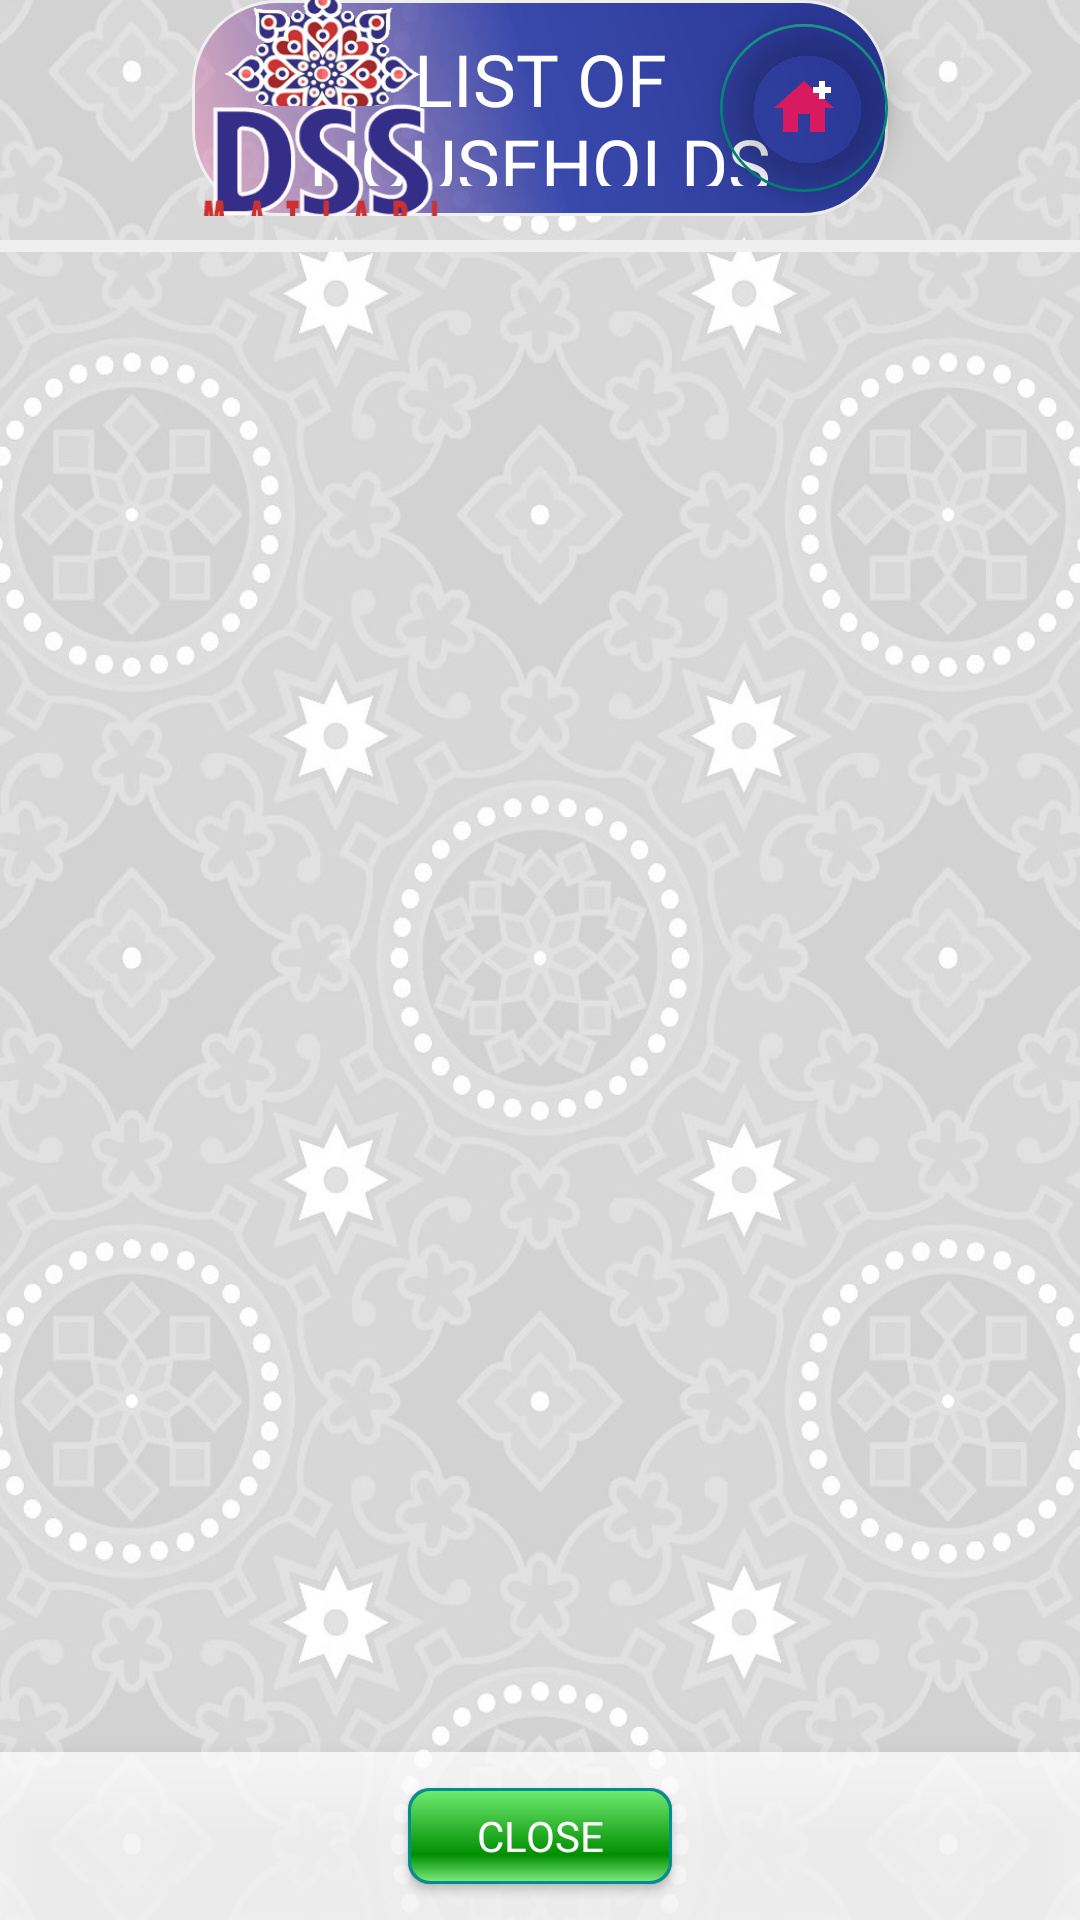

The Android layout XML behind this screen, and the referenced resources:
<!-- AndroidManifest.xml: application theme AppTheme -->
<!-- res/layout/activity_household.xml -->
<layout xmlns:android="http://schemas.android.com/apk/res/android"
    xmlns:tools="http://schemas.android.com/tools"
    xmlns:app="http://schemas.android.com/apk/res-auto">


    <data>

        <import type="android.view.View" />

        <variable
            name="callback"
            type="edu.aku.hassannaqvi.dss_matiari.ui.lists.HouseholdActivity" />
    </data>

    <LinearLayout
        android:layout_width="match_parent"
        android:layout_height="match_parent"
        android:animateLayoutChanges="true"
        android:background="@drawable/app_bg_gray"
        android:orientation="vertical">


        

        <RelativeLayout
            android:layout_width="match_parent"
            android:layout_height="wrap_content">


            <LinearLayout
                android:layout_width="match_parent"
                android:layout_height="match_parent"
                android:layout_marginTop="24dp"
                android:background="@drawable/top_round_shape"
                android:elevation="1dp"
                android:gravity="center_horizontal"
                android:orientation="vertical"
                android:paddingTop="56dp">

                <View
                    android:layout_width="match_parent"
                    android:layout_height="2dp"
                    android:background="@color/grayLight" />

                

                <View
                    android:layout_width="match_parent"
                    android:layout_height="2dp"
                    android:background="@color/grayLight"

                    android:padding="8dp" />

                <androidx.recyclerview.widget.RecyclerView
                    android:id="@+id/rvHouseholds"
                    android:layout_width="match_parent"
                    android:layout_height="match_parent"
                    android:layout_marginStart="110dp"
                    android:layout_marginEnd="110dp"
                    android:layout_marginBottom="56dp"
                    tools:listitem="@layout/household_row" />


            </LinearLayout>

            <RelativeLayout
                android:layout_width="wrap_content"
                android:layout_height="72dp"
                android:elevation="5dp">

                <ImageView
                    android:layout_width="86dp"
                    android:layout_height="86dp"
                    android:layout_alignStart="@+id/fmHeading"
                    android:layout_centerInParent="true"
                    android:layout_marginTop="-16dp"
                    android:elevation="8dp"
                    android:src="@drawable/app_icon" />

                <TextView
                    android:id="@+id/fmHeading"
                    android:layout_width="match_parent"
                    android:layout_height="wrap_content"
                    android:layout_centerInParent="true"
                    android:layout_centerHorizontal="true"
                    android:layout_marginStart="64dp"
                    android:layout_marginEnd="64dp"
                    android:background="@drawable/capsule"
                    android:elevation="1dp"
                    android:fontFamily="@font/roboto"
                    android:gravity="center_horizontal|center_vertical"
                    android:minHeight="56dp"
                    android:radius="10dp"
                    android:text="LIST OF HOUSEHOLDS"
                    android:textAppearance="@style/TextAppearance.AppCompat.Headline"
                    android:textColor="@color/white" />

                <com.google.android.material.floatingactionbutton.FloatingActionButton
                    android:id="@+id/fab"
                    android:layout_width="wrap_content"
                    android:layout_height="wrap_content"
                    android:layout_gravity="end|bottom"
                    android:layout_alignEnd="@id/fmHeading"
                    android:layout_centerInParent="true"
                    android:backgroundTint="@android:color/transparent"
                    android:src="@drawable/ic_home_add" />
            </RelativeLayout>

            <LinearLayout
                android:id="@+id/navigation"
                android:layout_width="match_parent"
                android:layout_height="56dp"
                android:layout_alignParentBottom="true"
                android:layout_marginBottom="56dp"
                android:background="@color/whiteOverlay"
                android:elevation="10dp"
                android:gravity="center"
                android:orientation="horizontal"
                app:elevation="50dp">

                <Button
                    android:id="@+id/btn_End"
                    android:layout_width="wrap_content"
                    android:layout_height="wrap_content"
                    android:layout_margin="12dp"
                    android:background="@drawable/button_shape_red"
                    android:drawableTint="#ea0000"
                    android:onClick="BtnEnd"
                    android:paddingStart="12dp"
                    android:paddingEnd="12dp"
                    android:text="Refused/Locked"
                    android:textColor="@color/white"
                    android:visibility="gone" />

                <Button
                    android:id="@+id/btn_Continue"
                    android:layout_width="wrap_content"
                    android:layout_height="wrap_content"
                    android:layout_margin="12dp"
                    android:background="@drawable/button_shape_green"
                    android:drawableTint="#00ea00"
                    android:onClick="btnContinue"
                    android:paddingStart="12dp"
                    android:paddingEnd="12dp"
                    android:text="Close"
                    android:textColor="@color/white" />

            </LinearLayout>
        </RelativeLayout>

    </LinearLayout>


</layout>
<!-- res/layout/household_row.xml (included above) -->
<LinearLayout xmlns:android="http://schemas.android.com/apk/res/android"
    xmlns:app="http://schemas.android.com/apk/res-auto"
    android:layout_width="match_parent"
    android:layout_height="wrap_content"
    android:layout_margin="2dp"
    android:layout_marginStart="24dp"
    android:layout_marginEnd="24dp"
    android:animateLayoutChanges="true"
    android:orientation="vertical">

    <androidx.cardview.widget.CardView
        android:id="@+id/cvItem"
        style="@style/cardView"
        android:layout_margin="2dp"
        android:background="?android:attr/selectableItemBackground"
        android:paddingBottom="0dp"

        >

        <RelativeLayout
            android:layout_width="match_parent"
            android:layout_height="wrap_content">

            <ImageView
                android:id="@+id/fmRow"
                android:layout_width="match_parent"
                android:layout_height="match_parent"
                android:layout_alignParentTop="true"
                android:layout_alignParentEnd="true"
                android:scaleType="centerCrop" />

            <LinearLayout
                android:layout_width="match_parent"
                android:layout_height="wrap_content"
                android:layout_margin="0dp"
                android:gravity="center_horizontal"
                android:orientation="horizontal"
                android:padding="0dp">

                <ImageView
                    android:id="@+id/indicator"
                    android:layout_width="56dp"
                    android:layout_height="match_parent"
                    android:background="@color/colorPrimary"
                    android:elevation="2dp"
                    android:src="@drawable/ic_home" />

                <LinearLayout

                    android:layout_width="match_parent"
                    android:layout_height="wrap_content"
                    android:orientation="vertical"
                    android:padding="8dp">

                    <LinearLayout
                        android:layout_width="match_parent"
                        android:layout_height="wrap_content"
                        android:orientation="horizontal">

                        <TextView
                            android:id="@+id/ra09"
                            android:layout_width="wrap_content"
                            android:layout_height="wrap_content"
                            android:text="Household Number"
                            android:textColor="@color/grayDark"
                            android:textSize="16sp"
                            android:textStyle="bold" />

                        <TextView
                            android:id="@+id/hh05"
                            android:layout_width="0dp"
                            android:layout_height="wrap_content"
                            android:layout_weight="1"
                            android:paddingStart="12dp"
                            android:text=""
                            android:textColor="@color/gray"
                            android:textStyle="italic" />

                        <ImageView
                            android:id="@+id/imgStatus"
                            android:layout_width="wrap_content"
                            android:layout_height="match_parent"
                            android:src="@drawable/ic_lock_close"
                            app:tint="@color/colorAccent" />

                    </LinearLayout>

                    <LinearLayout
                        android:layout_width="match_parent"
                        android:layout_height="wrap_content"
                        android:orientation="horizontal">

                        <TextView
                            android:id="@+id/ra14"
                            android:layout_width="0dp"
                            android:layout_height="wrap_content"
                            android:layout_weight="1"
                            android:text="Name of Head" />

                    </LinearLayout>

                    <LinearLayout
                        android:layout_width="match_parent"
                        android:layout_height="wrap_content"
                        android:orientation="horizontal">

                        <TextView
                            android:id="@+id/mwraCount"
                            android:layout_width="0dp"
                            android:layout_height="wrap_content"
                            android:layout_weight="1"
                            android:text="2 MWRA" />

                        <TextView
                            android:id="@+id/secStatus"
                            android:layout_width="wrap_content"
                            android:layout_height="wrap_content"
                            android:layout_gravity="end"
                            android:background="@color/grayLight"
                            android:gravity="center_vertical|center_horizontal"
                            android:letterSpacing="0.24"
                            android:paddingStart="12dp"
                            android:paddingTop="2dp"
                            android:paddingEnd="12dp"
                            android:paddingBottom="2dp"
                            android:text="Status"
                            android:textColor="@color/white"
                            android:textSize="11dp"
                            android:textStyle="italic|normal" />
                    </LinearLayout>
                </LinearLayout>

            </LinearLayout>
        </RelativeLayout>
    </androidx.cardview.widget.CardView>

</LinearLayout>
<!-- resources referenced by this layout -->
<resources>
  <color name="colorAccent">#D81B60</color>
  <color name="colorPrimary">#3949AB</color>
  <color name="gray">#898989</color>
  <color name="grayDark">#5e5e5e</color>
  <color name="grayLight">#efefef</color>
  <color name="white">#FFFFFFFF</color>
  <color name="whiteOverlay">#beffffff</color>
  <!-- drawable ic_home (drawable) -->
  <vector xmlns:android="http://schemas.android.com/apk/res/android"
      android:width="24dp"
      android:height="24dp"
      android:autoMirrored="true"
      android:viewportWidth="24.0"
      android:viewportHeight="24.0">
      <path
          android:fillColor="@color/colorAccent"
          android:pathData="M10,20v-6h4v6h5v-8h3L12,3 2,12h3v8z" />
  </vector>
  <!-- drawable ic_home_add (drawable) -->
  <vector xmlns:android="http://schemas.android.com/apk/res/android"
      android:width="24dp"
      android:height="24dp"
      android:viewportWidth="24"
      android:viewportHeight="24">
  
      <path
          android:fillColor="@color/colorAccent"
          android:pathData="M10,20v-6h4v6h5v-8h3L12,3 2,12h3v8z" />
      <path
          android:fillColor="@android:color/white"
          android:pathData="M21,7h-2v2h-2V7h-2V5h2V3h2v2h2V7z" />
  </vector>
  <!-- drawable ic_members_done (drawable) -->
  <vector xmlns:android="http://schemas.android.com/apk/res/android"
      android:width="36dp"
      android:height="36dp"
      android:alpha="0.24"
      android:autoMirrored="true"
      android:viewportWidth="24"
      android:viewportHeight="24">
      <path
          android:fillColor="@color/colorPrimary"
          android:pathData="M12,1L3,5v6c0,5.55 3.84,10.74 9,12 5.16,-1.26 9,-6.45 9,-12L21,5l-9,-4zM10,17l-4,-4 1.41,-1.41L10,14.17l6.59,-6.59L18,9l-8,8z" />
  </vector>
  <style name="Toolbar.SubtitleText" parent="TextAppearance.Widget.AppCompat.Toolbar.Subtitle">
          <item name="android:textSize">11sp</item>
          <item name="android:textStyle">italic</item>
      </style>
  <style name="Toolbar.TitleText" parent="TextAppearance.Widget.AppCompat.Toolbar.Title">
          <item name="android:textSize">16sp</item>
          <item name="android:textStyle">bold</item>
          <item name="android:background">@color/colorPrimary</item>
      </style>
  <style name="ToolbarTheme" parent="@style/ThemeOverlay.AppCompat.Dark.ActionBar">
          
          <item name="android:textColorPrimary">@color/white</item>
          
          <item name="actionMenuTextColor">@color/white</item>
          
          <item name="colorAccent">@color/colorAccent</item>
          
          <item name="colorControlNormal">@color/colorPrimary</item>
          
          <item name="colorControlActivated">@color/colorAccentLight</item>
          
          <item name="colorControlHighlight">@color/colorAccent</item>
  
          
          
      </style>
  <style name="AppTheme" parent="Theme.AppCompat.Light.NoActionBar">
          <item name="fontFamily">@font/roboto</item>
          <item name="android:layoutDirection">ltr</item>
          <item name="android:actionBarStyle">@style/topBarStyle</item>
      </style>
  <color name="colorPrimaryDark">#283593</color>
  <color name="colorAccentLightOverlay">#7fF48FB1</color>
  <color name="colorAccentLight">#F48FB1</color>
  <style name="topBarStyle" parent="Theme.AppCompat.Light.NoActionBar">
          <item name="android:textColorSecondary">@color/white</item>
          <item name="android:background">@color/colorPrimary</item>
          <item name="android:typeface">sans</item>
          <item name="android:fontFamily">@font/urdu_nastaleeq</item>
          <item name="android:maxHeight">@dimen/abc_action_bar_default_height_material</item>
          <item name="popupTheme">@style/ThemeOverlay.AppCompat.Light</item>
          <item name="titleTextAppearance">@style/Widget.AppCompat.Toolbar</item>
      </style>
</resources>
